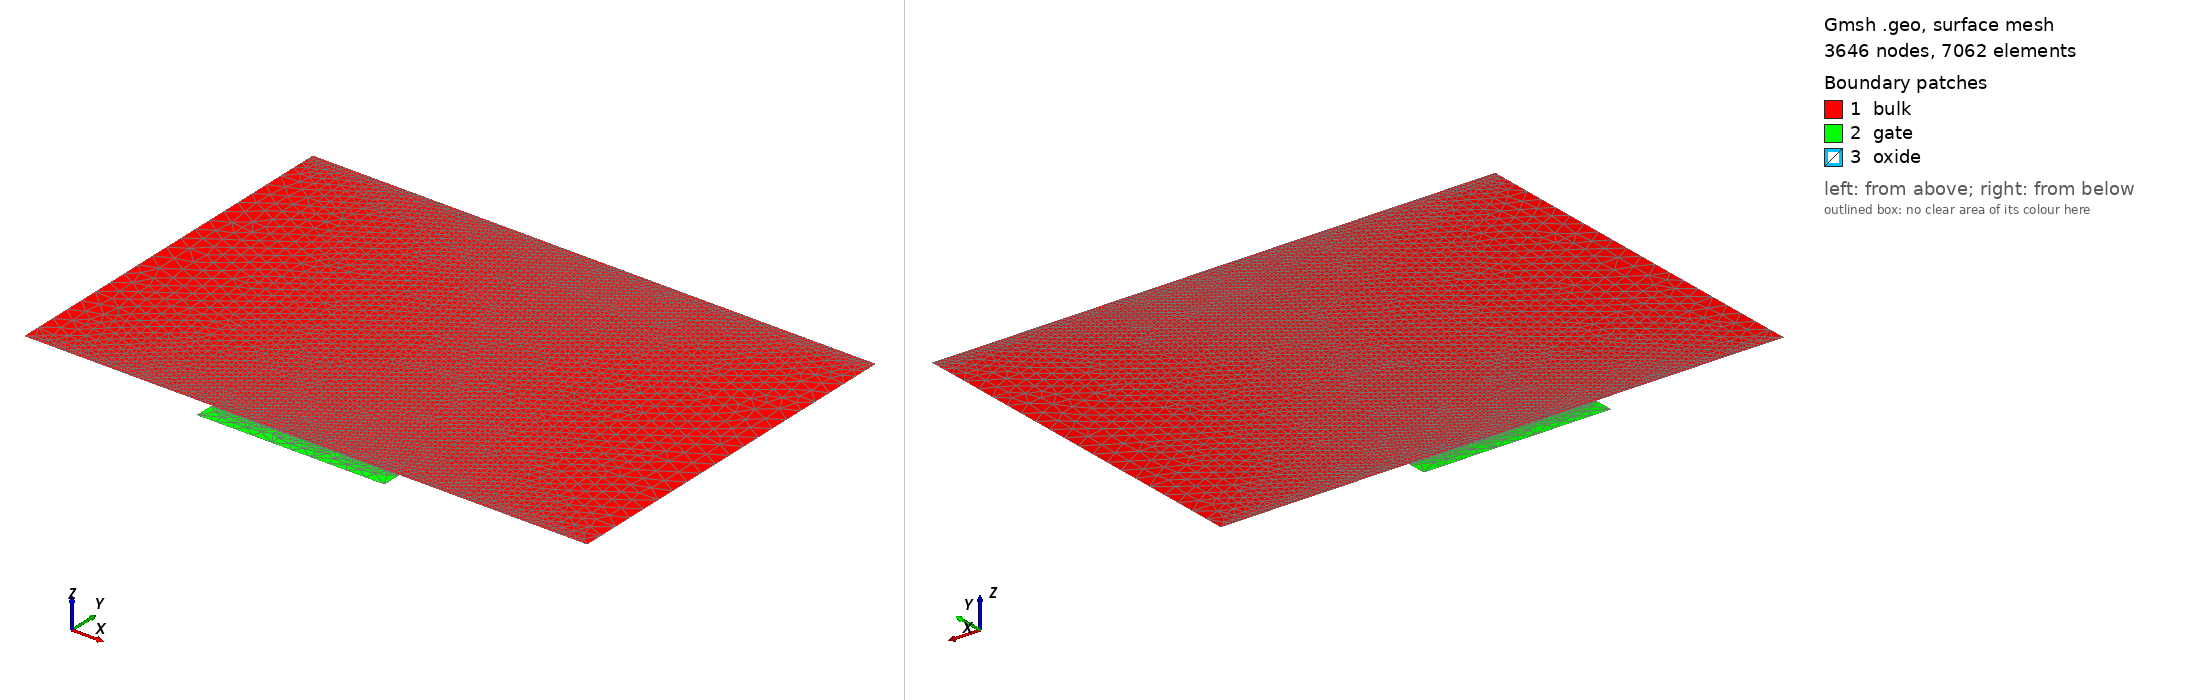

Gmsh geometry script, surface-meshed: 3646 nodes, 7062 surface elements. Boundary patches (legend numbers): 1 bulk, 2 gate, 3 oxide. Left view from above one corner, right view from below the opposite corner. Legend entries are the model's physical surfaces. The drawing asked Gmsh for element sizes between 1% and 20% of the model's largest extent; the script's own settings can give other sizes.

=== v5_gmsh_mos2d.geo (drawn) ===
//// Mesh MOSFET 2D: v5
//// 1) oxide thickness = 5 nm; 2) diffusion thickness = 10 nm
//// 3) device width = 3 um; 4) channel length = 1 um
//// 5) Bulk thickness = 2 um; 

device_width =     3e-4;
gate_width =       1.0e-4;
diffusion_width =  0.4; // this parameter might be unused

air_thickness =        1e-7;
oxide_thickness =      5e-7;
gate_thickness =       1e-5;
device_thickness =     2e-4;
diffusion_thickness =  1e-6;

y_channel_spacing =      1e-7;
y_diffusion_spacing =    1e-6;
y_gate_top_spacing =     1e-8;
y_gate_mid_spacing =     gate_thickness * 0.25;
y_gate_bot_spacing =     1e-8;
y_oxide_mid_spacing =    oxide_thickness * 0.25;
x_channel_spacing =    1e-6;
x_diffusion_spacing =  1e-5;
max_y_spacing =        1e-4;
max_x_spacing =        1e-2;
y_bulk_mid_spacing =  device_thickness * 0.25;
y_bulk_bottom_spacing =  1e-8;

x_bulk_left =    0.0;
x_bulk_right =   x_bulk_left + device_width;
x_center =       0.5 * (x_bulk_left + x_bulk_right);
x_gate_left =    x_center - 0.5 * (gate_width);
x_gate_right =   x_center + 0.5 * (gate_width);
x_device_left =  x_bulk_left - air_thickness;
x_device_right = x_bulk_right + air_thickness;

y_bulk_top =       0.0;
y_oxide_top =      y_bulk_top - oxide_thickness;
y_oxide_mid =      0.5 * (y_oxide_top + y_bulk_top);
y_gate_top =       y_oxide_top - gate_thickness;
y_gate_mid =       0.5 * (y_gate_top + y_oxide_top);
y_device_top =     y_gate_top - air_thickness;
y_bulk_bottom =    y_bulk_top + device_thickness;
y_bulk_mid =       0.5 * (y_bulk_top + y_bulk_bottom);
y_device_bottom =  y_bulk_bottom + air_thickness;
y_diffusion =      y_bulk_top + diffusion_thickness;

//// Bulk
Point(1) = {x_bulk_left, y_bulk_top, 0, x_diffusion_spacing};
Point(3) = {x_gate_left, y_bulk_top, 0, x_diffusion_spacing};
Point(4) = {x_gate_right, y_bulk_top, 0, x_diffusion_spacing};
Point(6) = {x_bulk_right, y_bulk_top, 0, x_diffusion_spacing};
Point(7) = {x_bulk_right, y_bulk_bottom, 0, x_diffusion_spacing};
Point(8) = {x_bulk_left, y_bulk_bottom,0, x_diffusion_spacing};

Point(9) = {x_gate_left, y_gate_top, 0, x_diffusion_spacing};
Point(10) = {x_gate_right, y_gate_top, 0, x_diffusion_spacing};
Point(11) = {x_gate_right, y_oxide_top, 0, x_diffusion_spacing};
Point(12) = {x_gate_left, y_oxide_top, 0, x_diffusion_spacing};

Point(15) = {x_gate_right, y_bulk_top, 0, x_diffusion_spacing};
Point(16) = {x_gate_left, y_bulk_top, 0, x_diffusion_spacing};



Line(1) = {8, 7};
Line(2) = {7, 6};
Line(3) = {6, 4};
Line(4) = {4, 3};
Line(5) = {3, 1};
Line(6) = {1, 8};
Line Loop(7) = {1, 2, 3, 4, 5, 6};
Plane Surface(8) = {7};
Line(9) = {10, 11};
Line(10) = {12, 12};
Line(11) = {11, 12};
Line(12) = {9, 12};
Line(13) = {9, 10};
Line(14) = {11, 4};
Line(15) = {3, 12};
Line Loop(16) = {13, 9, 11, -12};
Plane Surface(17) = {16};
Line Loop(18) = {15, -11, 14, 4};
Plane Surface(19) = {18};


Field[1] = Attractor;
Field[1].EdgesList = {3,4,5};

Field[2] = Threshold;
Field[2].IField = 1;
Field[2].LcMin = x_diffusion_spacing/5;
Field[2].LcMax = x_diffusion_spacing;
Field[2].DistMin = 2 * diffusion_thickness;
Field[2].DistMax = 3 * diffusion_thickness;

Field[14] = Attractor;
Field[14].EdgesList = {4};


Field[15] = Threshold;
Field[15].IField = 14;
Field[15].LcMin = x_diffusion_spacing/100;
Field[15].LcMax = x_diffusion_spacing;
Field[15].DistMin = diffusion_thickness /20;
Field[15].DistMax = diffusion_thickness/10;


//Field[3] = Attractor;
//Field[3].NNodesByEdge = 200;
//Field[3].EdgesList = {1};
//
//Field[4] = Threshold;
//Field[4].IField = 3;
//Field[4].LcMin = 1e-8;
//Field[4].LcMax = 1;
//Field[4].DistMin = 1e-7;
//Field[4].DistMax = 1e-5;

// Box field to impose a step change in element sizes inside a box
Field[6] = Box;
Field[6].VIn = x_diffusion_spacing/5;
Field[6].VOut = x_diffusion_spacing;
Field[6].XMin = x_device_left; 
Field[6].XMax = x_device_right;
Field[6].YMax = y_bulk_bottom;
Field[6].YMin = y_bulk_bottom - y_diffusion_spacing;

//Field[8] = Box;
//Field[8].VIn = x_diffusion_spacing/10;
//Field[8].VOut = x_diffusion_spacing;
//Field[8].XMin = x_device_left; 
//Field[8].XMax = x_device_right;
//Field[8].YMin = y_bulk_top;
//Field[8].YMax = y_bulk_top + 2 * diffusion_thickness;

Field[9] = Box;
Field[9].VIn = x_diffusion_spacing/5;
Field[9].VOut = x_diffusion_spacing;
Field[9].XMin = x_device_left; 
Field[9].XMax = x_device_right;
Field[9].YMin = y_gate_top;
Field[9].YMax = y_bulk_top;


// Use minimum of all the fields as the background field
Field[7] = Min;
Field[7].FieldsList = {2,6,15};
Background Field = 7;



// Don't extend the elements sizes from the boundary inside the domain
Mesh.CharacteristicLengthExtendFromBoundary = 0;
Mesh.Algorithm=5; /*Delaunay*/
//Mesh.RandomFactor=1e-5; /*perturbation*/
Mesh.CharacteristicLengthFromPoints = 0;
Mesh.CharacteristicLengthFromCurvature = 0;
Mesh.CharacteristicLengthExtendFromBoundary = 0;

Physical Line("gate_contact") = {13};
Physical Line("gate_oxide_interface") = {11};
Physical Line("bulk_oxide_interface") = {4};
Physical Line("source_contact") = {5};
Physical Line("drain_contact") = {3};
Physical Line("body_contact") = {1};
Physical Surface("gate") = {17};
Physical Surface("oxide") = {19};
Physical Surface("bulk") = {8};
